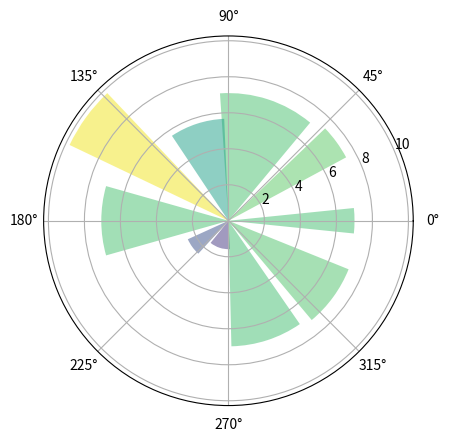

Source code (Python):
import matplotlib.pyplot as plt
import numpy as np

np.random.seed(19680801)

N = 10
theta = np.linspace(0.0, 2 * np.pi, N, endpoint=False)
radii = 10 * np.random.rand(N)
width = np.pi / 4 * np.random.rand(N)

ax = plt.subplot(111, projection='polar')
bars = ax.bar(theta, radii, width=width, bottom=0.0)
# left indicates where to start
# radii (radius)  indicates the length drawn from the center point to the edge
# width indicates the arc length at the end

# custom the color and opacity
for r, bar in zip(radii, bars):
    bar.set_facecolor(plt.cm.viridis(r / 10.))
    bar.set_alpha(0.5)

plt.show()
